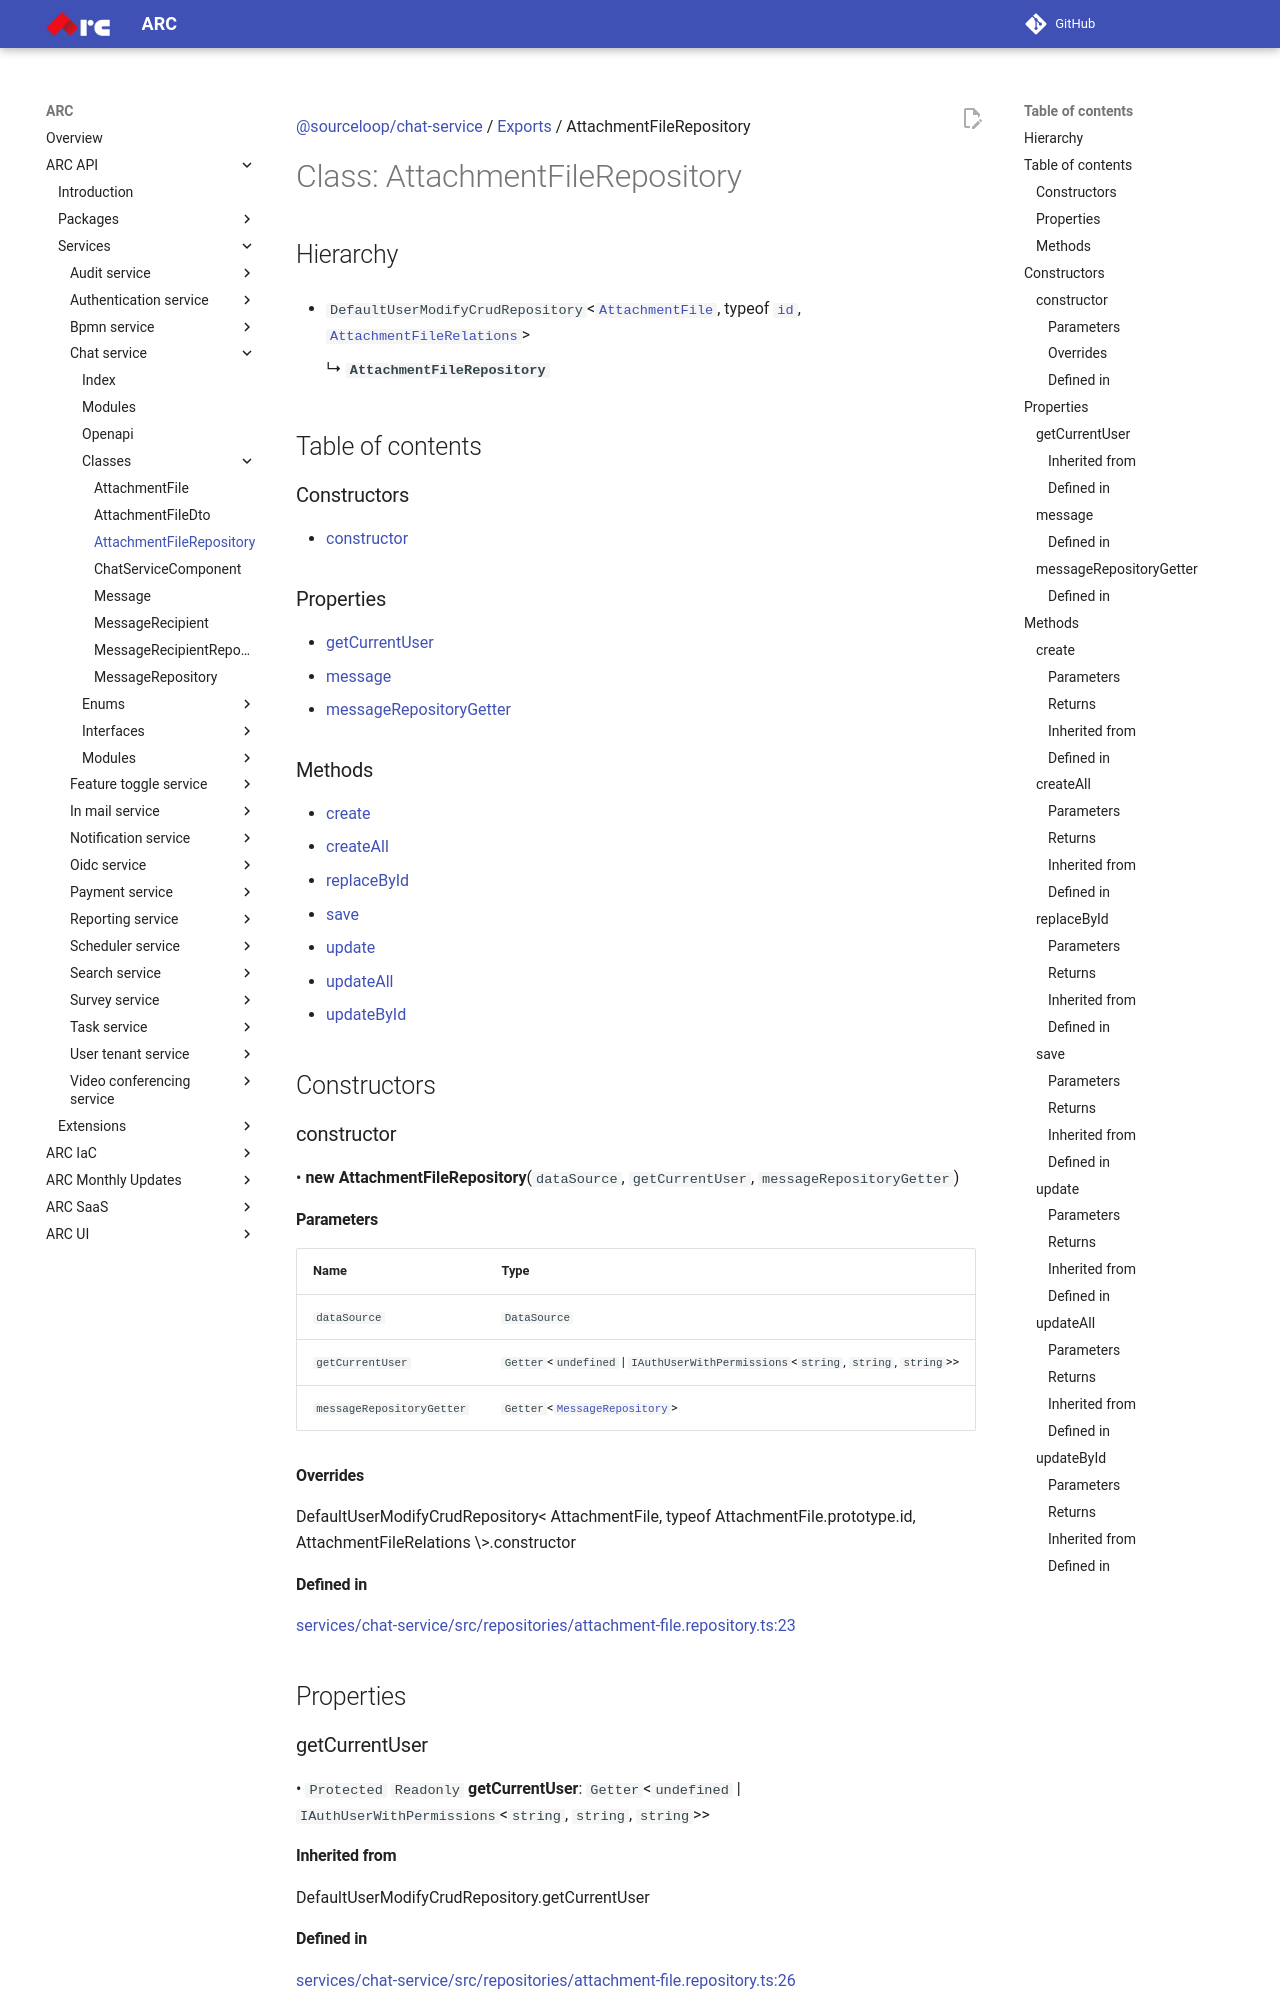

repository: sourcefuse/arc-docs · page: arc-api-docs/services/chat-service/classes/AttachmentFileRepository/index.html · generator: mkdocs

[@sourceloop/chat-service](../README.md) / [Exports](../modules.md) / AttachmentFileRepository

# Class: AttachmentFileRepository

## Hierarchy

- `DefaultUserModifyCrudRepository`<[`AttachmentFile`](AttachmentFile.md), typeof [`id`](AttachmentFile.md#id), [`AttachmentFileRelations`](../interfaces/AttachmentFileRelations.md)\>

  ↳ **`AttachmentFileRepository`**

## Table of contents

### Constructors

- [constructor](AttachmentFileRepository.md#constructor)

### Properties

- [getCurrentUser](AttachmentFileRepository.md#getcurrentuser)
- [message](AttachmentFileRepository.md#message)
- [messageRepositoryGetter](AttachmentFileRepository.md#messagerepositorygetter)

### Methods

- [create](AttachmentFileRepository.md#create)
- [createAll](AttachmentFileRepository.md#createall)
- [replaceById](AttachmentFileRepository.md#replacebyid)
- [save](AttachmentFileRepository.md#save)
- [update](AttachmentFileRepository.md#update)
- [updateAll](AttachmentFileRepository.md#updateall)
- [updateById](AttachmentFileRepository.md#updatebyid)

## Constructors

### constructor

• **new AttachmentFileRepository**(`dataSource`, `getCurrentUser`, `messageRepositoryGetter`)

#### Parameters

| Name | Type |
| :------ | :------ |
| `dataSource` | `DataSource` |
| `getCurrentUser` | `Getter`<`undefined` \| `IAuthUserWithPermissions`<`string`, `string`, `string`\>\> |
| `messageRepositoryGetter` | `Getter`<[`MessageRepository`](MessageRepository.md)\> |

#### Overrides

DefaultUserModifyCrudRepository&lt;
  AttachmentFile,
  typeof AttachmentFile.prototype.id,
  AttachmentFileRelations
\&gt;.constructor
